Run: headless pygame with SDL's dummy video driver; simulated clock (each Clock.tick advances the game by its frame time, no real sleeping); random seed 0; keys injected as events and as key.get_pressed() state; no mouse input; restart key R tapped at the start of phases 3 and 4.
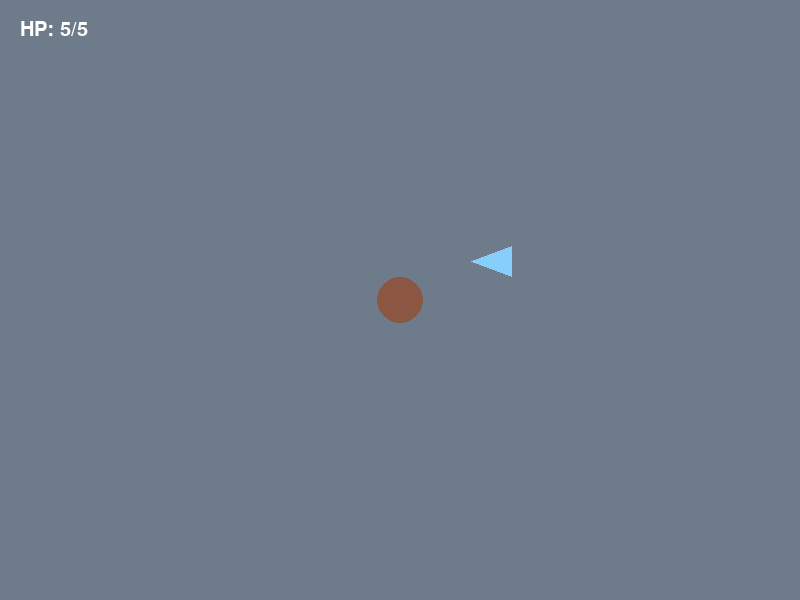
Frame 1 of 4 · flips 1–60 · no input
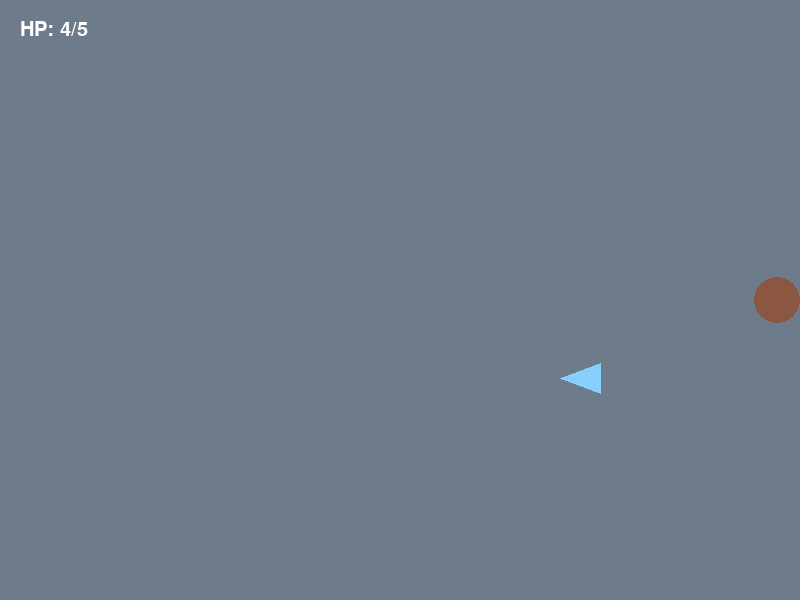
Frame 2 of 4 · flips 61–180 · tapped SPACE, RETURN · held RIGHT (→), D
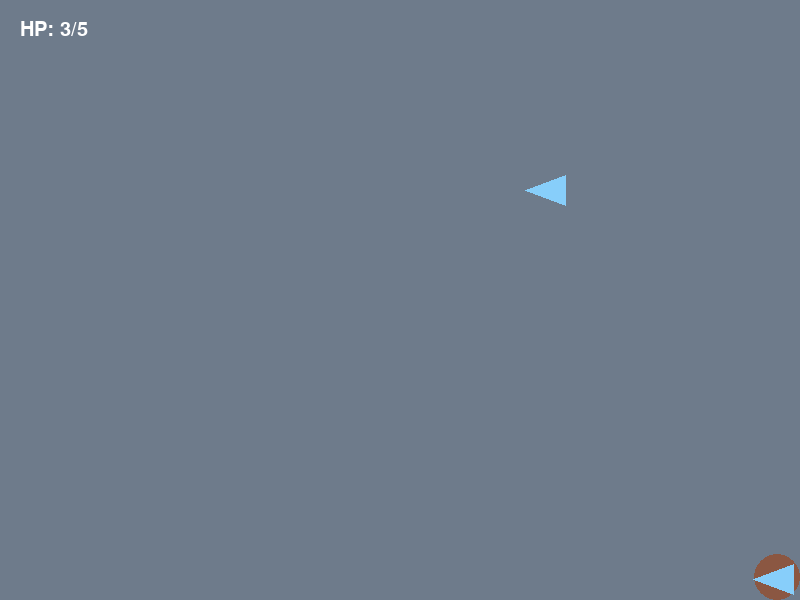
Frame 3 of 4 · flips 181–300 · tapped R · held DOWN (↓), S
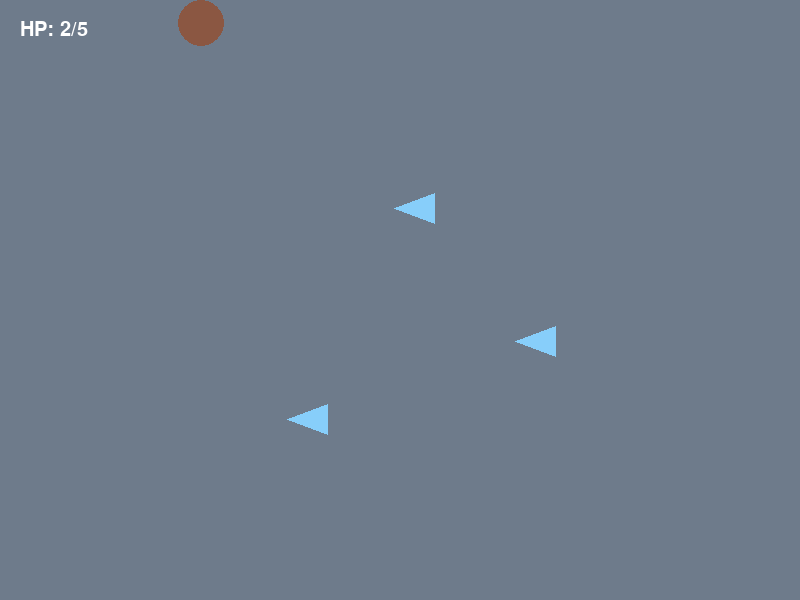
Frame 4 of 4 · flips 301–420 · tapped R · held LEFT (←), A, UP (↑), W

The pygame program that drew these frames:

import pygame
import random

pygame.init()

screen = pygame.display.set_mode((800, 600))
pygame.display.set_caption("❊ 𝔣𝔯𝔬𝔰𝔱𝔟𝔦𝔱𝔢 ❊")

running = True
clock = pygame.time.Clock()
font = pygame.font.SysFont("comicsansms", 30)

player_pos = pygame.Vector2(400, 300)

player_speed = 300
dt = 0

player_health = 5
damage_cooldown = 0
game_over = False

fireballs = []
fireball_speed = 400
facing = pygame.Vector2(1, 0)

enemies = []
spawn_timer = 2.0
spawn_interval = 2.0
max_enemies = 3

def spawn_enemy(enemy_type, x, y):

    enemy = {
        "type": enemy_type,
        "pos": pygame.Vector2(x, y),
        "speed": 175,
        "health": 1
    }

    enemies.append(enemy)

def restart_game():
    global player_pos, player_health, damage_cooldown, game_over, spawn_timer, dt, facing

    player_pos = pygame.Vector2(400, 300)
    player_health = 5
    damage_cooldown = 0
    game_over = False
    dt = 0
    facing = pygame.Vector2(1,0)

    fireballs.clear()
    enemies.clear()

    spawn_timer = spawn_interval
    spawn_enemy("frostling", 650, 200)

spawn_enemy("frostling", 650, 200)

while running:
    for event in pygame.event.get():

        if event.type == pygame.QUIT:
            running = False

        if event.type == pygame.KEYDOWN:

            if event.key == pygame.K_SPACE and not game_over:
                fireballs.append([player_pos.copy(), facing.copy()])

            if event.key == pygame.K_r and game_over:
                restart_game()

    if game_over:
        screen.fill("black")
        game_over_text = font.render("Game Over!", True, "white")
        restart_text = font.render("Press [r] to restart", True, "white") 
        screen.blit(game_over_text, (310, 250))
        screen.blit(restart_text, (240, 300))
        pygame.display.flip()
        clock.tick(60)
        continue

    keys = pygame.key.get_pressed()

    if keys[pygame.K_w] or keys[pygame.K_UP]:
        player_pos.y -= player_speed * dt
        facing = pygame.Vector2(0, -1)
    
    if keys[pygame.K_s] or keys[pygame.K_DOWN]:
        player_pos.y += player_speed * dt
        facing = pygame.Vector2(0, 1)

    if keys[pygame.K_a] or keys[pygame.K_LEFT]:
        player_pos.x -= player_speed * dt
        facing = pygame.Vector2(-1, 0)

    if keys[pygame.K_d] or keys[pygame.K_RIGHT]:
        player_pos.x += player_speed * dt
        facing = pygame.Vector2(1, 0)

    if player_pos.x < 23:
        player_pos.x = 23

    if player_pos.x > 777:
         player_pos.x = 777

    if player_pos.y < 23:
         player_pos.y = 23

    if player_pos.y > 577:
         player_pos.y = 577  

    spawn_timer -= dt

    if spawn_timer <= 0:

        if len(enemies) < max_enemies:
            x = random.randint(50, 750)
            y = random.randint(50, 550)

            spawn_enemy("frostling", x, y)

        spawn_timer = spawn_interval

    for enemy in enemies:
        direction = player_pos - enemy["pos"]

        if direction.length() > 0:
            direction = direction.normalize()
            enemy["pos"] += direction * enemy["speed"] * dt

    damage_cooldown -= dt

    for enemy in enemies:
        if player_pos.distance_to(enemy["pos"]) < 45:
            if damage_cooldown <= 0:
                player_health -= 1
                damage_cooldown = 1.0
                print("Player HP:", player_health)

            if player_health <= 0 and not game_over:
                player_health = 0
                print("Game Over!")
                game_over = True

    for fireball in fireballs:
        fireball[0] += fireball[1] *fireball_speed * dt

    for fireball in fireballs[:]:
        if (fireball[0].x < -8 or fireball[0].x > 808 or
            fireball[0].y < -8 or fireball[0].y > 608):
            fireballs.remove(fireball)

    for enemy in enemies[:]:

        for fireball in fireballs[:]:
            if fireball[0].distance_to(enemy["pos"]) < 38:
                fireballs.remove(fireball)
                enemy["health"] -= 1

                if enemy["health"] <= 0:
                    enemies.remove(enemy)
                    print("Enemy destroyed!")

                break

    screen.fill("lightsteelblue4")

    hp_text = font.render(f"HP: {player_health}/5", True, "white")
    screen.blit(hp_text, (20,20))

    pygame.draw.circle(screen, "lightsalmon4", player_pos, 23)

    for fireball in fireballs:
        pygame.draw.circle(screen, "orange", fireball[0], 8)

    for enemy in enemies:
        pos = enemy["pos"]

        pygame.draw.polygon(screen, "lightskyblue", [
            (pos.x - 25, pos.y),
            (pos.x + 15, pos.y - 15),
            (pos.x + 15, pos.y + 15)
        ])

    pygame.display.flip()
    dt = clock.tick(60) / 1000

pygame.quit()
